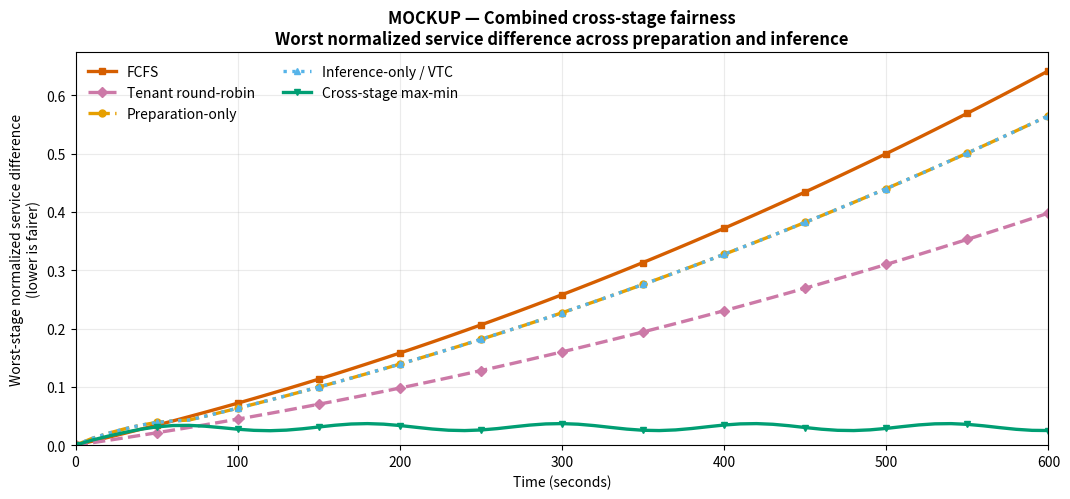

This figure's Python source:
#!/usr/bin/env python3
"""Mock up a normalized combined cross-stage fairness metric."""

from pathlib import Path

import matplotlib.pyplot as plt
import numpy as np


def bounded(time_s: np.ndarray, offset: float = 1.0) -> np.ndarray:
    warmup = 1.0 - np.exp(-time_s / 25.0)
    return warmup * (0.025 * offset + 0.012 * np.sin(time_s / 38.0) ** 2)


def growing(time_s: np.ndarray, factor: float) -> np.ndarray:
    return factor * (0.00065 * time_s + 0.0000007 * time_s**2)


def main() -> None:
    time_s = np.arange(0, 601, 10, dtype=float)

    # Each array is already normalized by its stage's available service.
    prep = {
        "FCFS": growing(time_s, 1.0),
        "Tenant round-robin": growing(time_s, 0.62),
        "Preparation-only": bounded(time_s, 1.35),
        "Inference-only / VTC": growing(time_s, 0.88),
        "Cross-stage max-min": bounded(time_s),
    }
    infer = {
        "FCFS": growing(time_s, 1.0),
        "Tenant round-robin": growing(time_s, 0.62),
        "Preparation-only": growing(time_s, 0.88),
        "Inference-only / VTC": bounded(time_s, 1.35),
        "Cross-stage max-min": bounded(time_s),
    }
    combined = {
        policy: np.maximum(prep[policy], infer[policy]) for policy in prep
    }

    styles = {
        "FCFS": ("#d55e00", "s", "-"),
        "Tenant round-robin": ("#cc79a7", "D", "--"),
        "Preparation-only": ("#e69f00", "o", "-."),
        "Inference-only / VTC": ("#56b4e9", "^", ":"),
        "Cross-stage max-min": ("#009e73", "v", "-"),
    }

    fig, ax = plt.subplots(figsize=(10.8, 5.1))
    for policy, values in combined.items():
        color, marker, linestyle = styles[policy]
        ax.plot(
            time_s,
            values,
            color=color,
            marker=marker,
            markevery=5,
            linestyle=linestyle,
            linewidth=2.4,
            markersize=5,
            label=policy,
        )

    ax.set_title(
        "MOCKUP — Combined cross-stage fairness\n"
        "Worst normalized service difference across preparation and inference",
        fontweight="bold",
    )
    ax.set_xlabel("Time (seconds)")
    ax.set_ylabel("Worst-stage normalized service difference\n(lower is fairer)")
    ax.set_xlim(0, 600)
    ax.set_ylim(bottom=0)
    ax.grid(alpha=0.25)
    ax.legend(frameon=False, ncol=2, loc="upper left")
    fig.tight_layout()

    output = Path("analysis/figures/combined_cross_stage_fairness_mockup")
    output.parent.mkdir(parents=True, exist_ok=True)
    fig.savefig(output.with_suffix(".png"), dpi=220, bbox_inches="tight")
    fig.savefig(output.with_suffix(".pdf"), bbox_inches="tight")
    plt.close(fig)
    print(output.with_suffix(".png"))
    print(output.with_suffix(".pdf"))


if __name__ == "__main__":
    main()
